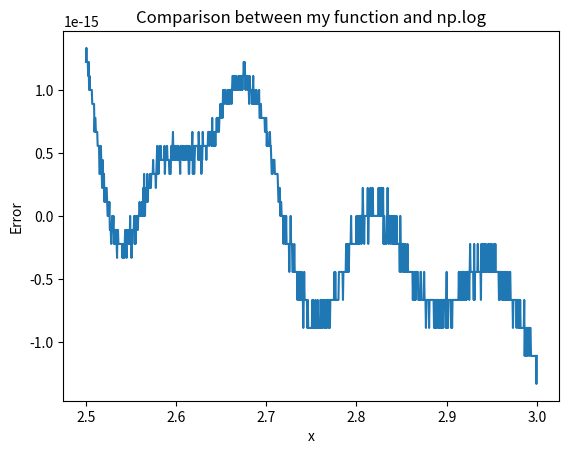

The matplotlib source for this figure:
import numpy as np
import matplotlib.pyplot as plt

n=40

xp=np.linspace(-1,1,n)

y=np.log2(xp+3)-2


print("First few coefficients: ",np.polynomial.chebyshev.chebfit(xp,y,n-1)[:10])

coeffs=np.polynomial.chebyshev.chebfit(xp,y,n-1)

x=np.linspace(0.5,1,101)

ycheb=np.polynomial.chebyshev.chebval(4*x-3,coeffs)[:8]

eval=np.polynomial.chebyshev.chebval

def ln(x):

	m_e,p_e=np.frexp(np.e)
	log_2e=eval(4*m_e-3,coeffs)+p_e
	m,p=np.frexp(x)

	return (eval(4*m-3,coeffs)+p)/log_2e

xaxis=np.linspace(0.01,4,1001)

plt.plot(xaxis,ln(xaxis)-np.log(xaxis))
plt.title("Comparison between my function and np.log")
plt.xlabel("x")
plt.ylabel("Error")

plt.show()

plt.clf()
xaxis=np.linspace(2.5,3,1001)

plt.plot(xaxis,ln(xaxis)-np.log(xaxis))
plt.title("Comparison between my function and np.log")
plt.xlabel("x")
plt.ylabel("Error")

plt.show()


